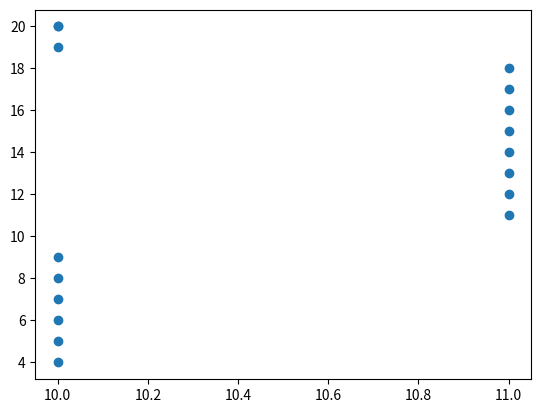

The matplotlib source for this figure: (Note: this script raises an exception after producing the figure.)
import numpy as np
import matplotlib.pyplot as plt



def obstacle_check(origin,goal,obs_set):
	x=np.int_(np.linspace(origin[0],goal[0],num=30))
	y=np.int_(np.linspace(origin[1],goal[1],num=30))
	path=np.stack([x,y],axis=1)
	path_set=set(tuple(i) for i in path)

	conflic=path_set.intersection(set(obs_set))
	if len(conflic)==0:
		return True,conflic
	else:
		return False,conflic



def obstacle_set(map):
	obs_list=[]
	obs=set()
	for i in range(map.shape[0]):
		for j in range(map.shape[1]):
			if map[i,j]==1:
				obs_list.append([i,j])
				obs.add((i,j))
	return obs,obs_list

def check(point,Map):
	if Map[point[0],point[1]]==1:
		return False
	else:
		return True

def apply_action(point,action):
	nextpoint=point
	if action==0:
		nextpoint[0]=point[0]+1
	elif action==1:
		nextpoint[0]=point[0]+1
		nextpoint[1]=point[1]+1
	elif action==2:
		nextpoint[1]=point[1]+1
	elif action==3:
		nextpoint[0]=point[0]-1
		nextpoint[1]=point[1]+1
	elif action==4:
		nextpoint[0]=point[0]-1
	elif action==5:
		nextpoint[0]=point[0]-1
		nextpoint[1]=point[1]-1
	elif action==6:
		nextpoint[1]=point[1]-1
	elif action==7:
		nextpoint[0]=point[0]+1
		nextpoint[1]=point[1]-1
	return nextpoint

def next_state(point,goal,Map):
	theta_g=np.arctan2(goal[1]-point[1],goal[0]-point[0])*180/np.pi
	theta_act=np.array([0,45,90,135,180,-135,-90,-45])
	theta_res=abs(theta_act-theta_g)
	order_action=np.argsort(theta_res)
	for i in order_action:
		next_possible=apply_action(point,i)
		if check(next_possible,Map)==True:
			next_point=next_possible
			break
	return next_point

def get_disrete_path(origin,goal,Map):
	path=[]
	nextpoint=next_state(origin,goal,Map)
	path.append(nextpoint)
	while(np.array_equal(nextpoint,goal)==False):
		nowpoint=nextpoint
		nextpoint=next_state(nowpoint,goal,Map)
		#print(nextpoint,type(nextpoint))
		path.append(np.array(nextpoint))
	print("Finish")
	path_final=np.array(path)
	return path_final



#Map=create_random_map(3)
Map=np.zeros([200,200])
Map[10,10]=1
Map[50,30]=1


origin=np.array([10,2])
goal=np.array([10,20])

path=get_disrete_path(origin,goal,Map)
print (type(path),path)

fig = plt.figure()


plt.scatter(path[:,0], path[:,1])
plt.scatter(goal[:,0], goal[:,1],color='red')
plt.scatter(origin[:,0], origin[:,1],color='green')
ax = fig.gca()
ax.set_xticks(np.arange(0, 50, 1))
ax.set_yticks(np.arange(0, 50, 1))
plt.grid()
plt.show()